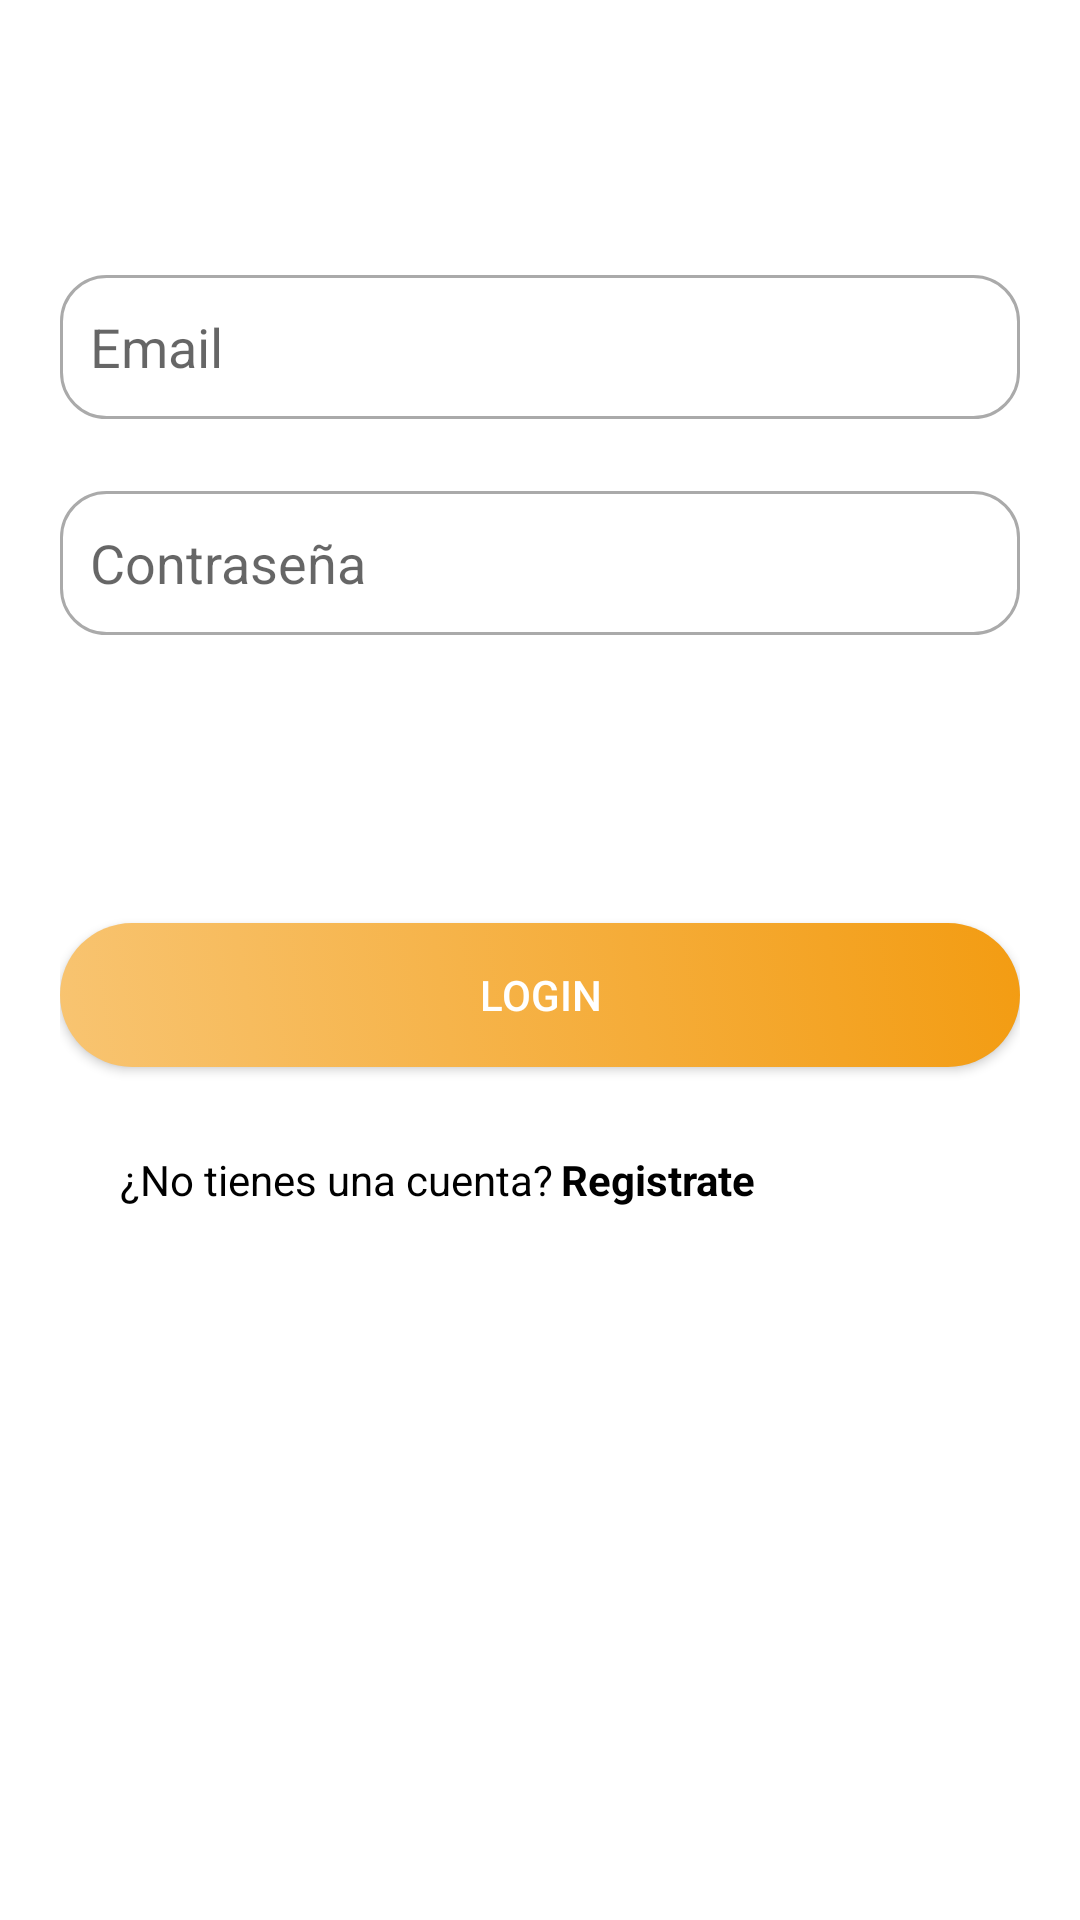

This screen was rendered from an Android layout file. Write that file and the resources it references.
<!-- AndroidManifest.xml: application theme Theme.WaiterAPP -->
<!-- res/layout/login_tab_fragment.xml -->
<?xml version="1.0" encoding="utf-8"?>
<androidx.constraintlayout.widget.ConstraintLayout xmlns:android="http://schemas.android.com/apk/res/android"
    xmlns:app="http://schemas.android.com/apk/res-auto"
    xmlns:tools="http://schemas.android.com/tools"
    android:layout_width="match_parent"
    android:layout_height="match_parent"
    android:paddingHorizontal="20dp">

    <EditText
        android:id="@+id/editTextTextPersonName"
        android:layout_width="match_parent"
        android:layout_height="wrap_content"
        android:background="@drawable/edittext_rounded"
        android:drawableLeft="@drawable/ic_email"
        android:drawablePadding="10dp"
        android:ems="10"
        android:hint="Email"
        android:inputType="textPersonName"
        android:minHeight="48dp"
        android:paddingLeft="10dp"
        android:textColor="@color/black"
        app:layout_constraintBottom_toBottomOf="parent"
        app:layout_constraintEnd_toEndOf="parent"
        app:layout_constraintHorizontal_bias="0.6"
        app:layout_constraintStart_toStartOf="parent"
        app:layout_constraintTop_toTopOf="parent"
        app:layout_constraintVertical_bias="0.155" />

    <EditText
        android:id="@+id/editTextTextPassword"
        android:layout_width="match_parent"
        android:layout_height="wrap_content"
        android:layout_marginTop="24dp"
        android:background="@drawable/edittext_rounded"
        android:drawableLeft="@drawable/ic_password"
        android:drawablePadding="10dp"
        android:ems="10"
        android:hint="Contraseña"
        android:inputType="textPassword"
        android:minHeight="48dp"
        android:paddingLeft="10dp"
        android:textColor="@color/black"
        app:layout_constraintEnd_toEndOf="parent"
        app:layout_constraintHorizontal_bias="0.0"
        app:layout_constraintStart_toStartOf="parent"
        app:layout_constraintTop_toBottomOf="@+id/editTextTextPersonName" />

    <Button
        android:id="@+id/button"
        android:layout_width="match_parent"
        android:layout_height="wrap_content"
        android:layout_marginTop="96dp"
        android:background="@drawable/animation_list_btn_1"
        android:text="Login"
        android:textColor="@color/white"
        app:layout_constraintEnd_toEndOf="parent"
        app:layout_constraintStart_toStartOf="parent"
        app:layout_constraintTop_toBottomOf="@+id/editTextTextPassword" />

    <TextView
        android:id="@+id/textView3"
        android:layout_width="wrap_content"
        android:layout_height="wrap_content"
        android:layout_marginTop="28dp"
        android:text="¿No tienes una cuenta?"
        android:textColor="@color/black"
        app:layout_constraintEnd_toStartOf="@+id/register"
        app:layout_constraintHorizontal_bias="0.875"
        app:layout_constraintStart_toStartOf="parent"
        app:layout_constraintTop_toBottomOf="@+id/button" />

    <TextView
        android:id="@+id/register"
        android:layout_width="wrap_content"
        android:layout_height="wrap_content"
        android:layout_marginTop="28dp"
        android:layout_marginEnd="88dp"
        android:text="Registrate"
        android:textColor="@color/black"
        android:textStyle="bold"
        app:layout_constraintEnd_toEndOf="parent"
        app:layout_constraintTop_toBottomOf="@+id/button" />

</androidx.constraintlayout.widget.ConstraintLayout>
<!-- resources referenced by this layout -->
<resources>
  <color name="black">#FF000000</color>
  <color name="white">#FFFFFFFF</color>
  <!-- drawable animation_list_btn_1 (drawable) -->
  <?xml version="1.0" encoding="utf-8"?>
  <animation-list xmlns:android="http://schemas.android.com/apk/res/android">
  
      <item android:drawable="@drawable/color_1_btn_1"
          android:duration="2500"/>
  
      <item android:drawable="@drawable/color_1_btn_2"
          android:duration="2500"/>
  
      <item android:drawable="@drawable/color_1_btn_3"
          android:duration="2500"/>
  
  </animation-list>
  <!-- drawable edittext_rounded (drawable) -->
  <?xml version="1.0" encoding="utf-8"?>
  <shape xmlns:android="http://schemas.android.com/apk/res/android"
      android:shape="rectangle">
      <stroke android:color="@android:color/darker_gray" android:width="1dp"/>
      <corners android:radius="15dp"/>
  
  
  </shape>
  <style name="Theme.WaiterAPP" parent="Theme.MaterialComponents.Light.NoActionBar">
          
          <item name="colorPrimary">#F39C12</item>
          <item name="colorPrimaryVariant">#F8C471</item>
          <item name="colorOnPrimary">@color/white</item>
          
          <item name="colorSecondary">@color/teal_200</item>
          <item name="colorSecondaryVariant">@color/teal_700</item>
          <item name="colorOnSecondary">@color/black</item>
          
          <item name="android:statusBarColor" tools:targetApi="l">?attr/colorPrimaryVariant</item>
          
      </style>
  <!-- drawable color_1_btn_1 (drawable) -->
  <?xml version="1.0" encoding="utf-8"?>
  <shape xmlns:android="http://schemas.android.com/apk/res/android"
      android:shape="rectangle">
  
      <corners android:radius="30dp"/>
  
      <gradient android:angle="45"
          android:endColor="#F39C12 "
          android:startColor="#F8C471"/>
  
  </shape>
  <!-- drawable color_1_btn_2 (drawable) -->
  <?xml version="1.0" encoding="utf-8"?>
  <shape xmlns:android="http://schemas.android.com/apk/res/android"
      android:shape="rectangle">
  
      <corners android:radius="30dp"/>
  
      <gradient android:angle="45"
          android:endColor="#bf392e"
          android:centerColor="#a83e6c"
          android:startColor="#9043a9"/>
      
  </shape>
  <!-- drawable color_1_btn_3 (drawable) -->
  <?xml version="1.0" encoding="utf-8"?>
  <shape xmlns:android="http://schemas.android.com/apk/res/android"
      android:shape="rectangle">
  
      <corners android:radius="30dp"/>
  
      <gradient android:angle="45"
          android:endColor="#F39C12 "
          android:startColor="#F8C471"/>
      
  </shape>
  <color name="teal_200">#FF03DAC5</color>
  <color name="teal_700">#FF018786</color>
</resources>
